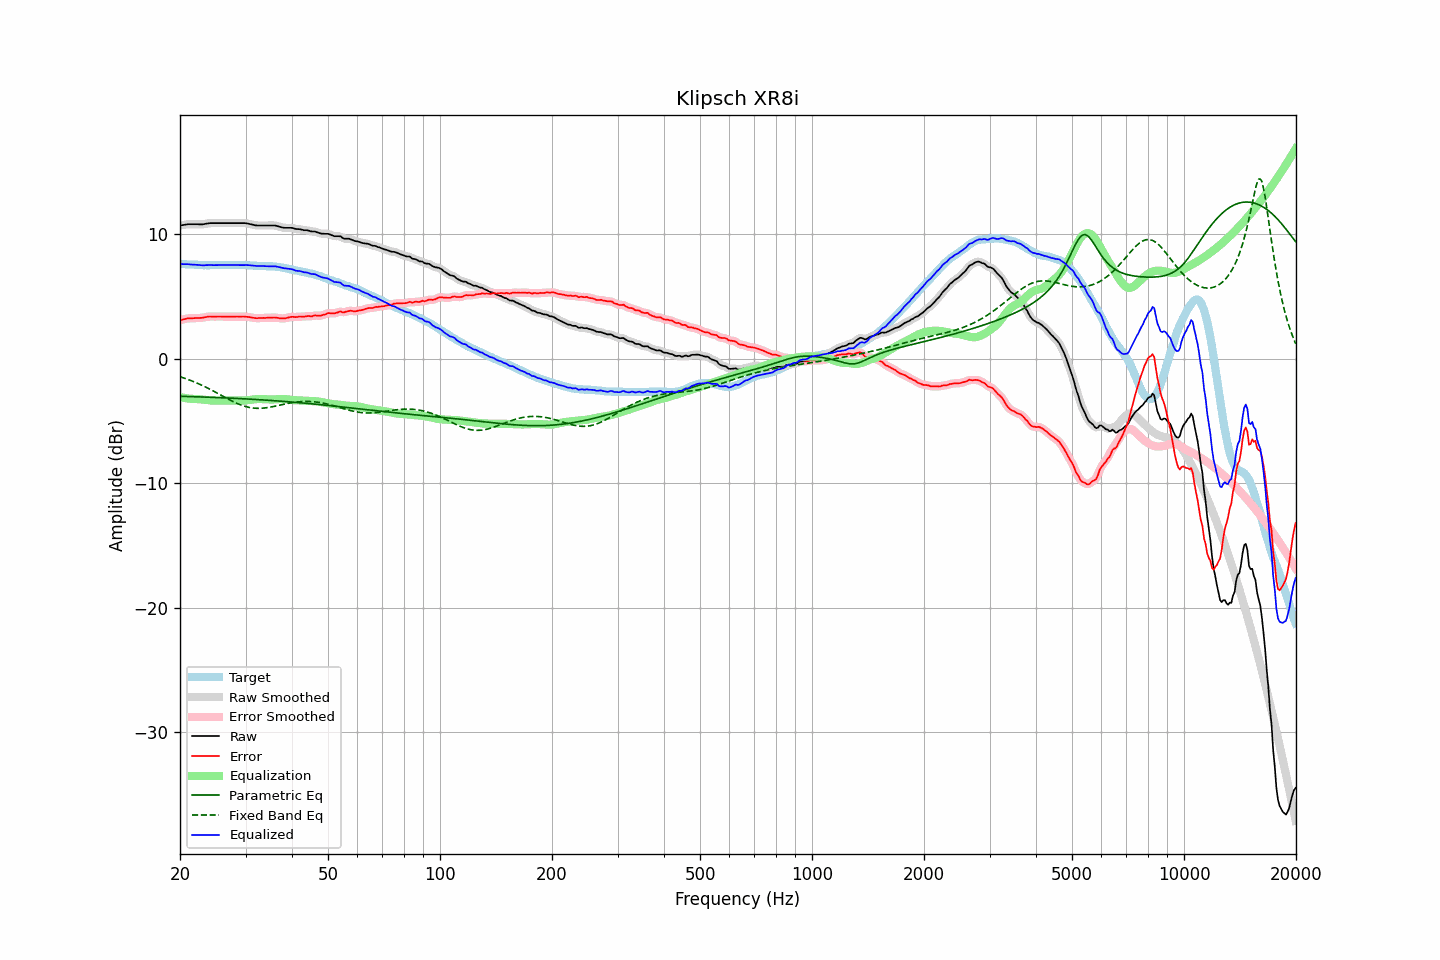

The table this chart was drawn from, first rows:
frequency, raw, error, smoothed, error_smoothed, equalization, parametric_eq, fixed_band_eq, equalized_raw, equalized_smoothed, target
20.00, 10.68, 3.08, 10.67, 3.08, -3.09, -3.03, -1.46, 7.58, 7.58, 7.59
20.20, 10.70, 3.11, 10.70, 3.11, -3.12, -3.03, -1.50, 7.58, 7.58, 7.58
20.40, 10.72, 3.14, 10.72, 3.14, -3.14, -3.04, -1.54, 7.57, 7.58, 7.57
20.61, 10.74, 3.16, 10.74, 3.17, -3.17, -3.04, -1.59, 7.57, 7.57, 7.57
20.81, 10.76, 3.20, 10.76, 3.20, -3.19, -3.04, -1.63, 7.57, 7.57, 7.55
21.02, 10.78, 3.22, 10.77, 3.22, -3.20, -3.05, -1.68, 7.57, 7.57, 7.55
21.23, 10.78, 3.23, 10.78, 3.23, -3.22, -3.05, -1.73, 7.56, 7.56, 7.54
21.44, 10.78, 3.22, 10.78, 3.23, -3.23, -3.05, -1.78, 7.54, 7.55, 7.55
21.66, 10.78, 3.23, 10.78, 3.24, -3.24, -3.06, -1.83, 7.54, 7.54, 7.54
21.87, 10.78, 3.24, 10.78, 3.24, -3.24, -3.06, -1.88, 7.53, 7.53, 7.53
22.09, 10.78, 3.25, 10.78, 3.25, -3.25, -3.07, -1.93, 7.53, 7.53, 7.52
22.31, 10.78, 3.25, 10.77, 3.25, -3.25, -3.07, -1.99, 7.52, 7.52, 7.52
22.54, 10.77, 3.25, 10.77, 3.26, -3.26, -3.07, -2.05, 7.50, 7.51, 7.51
22.76, 10.77, 3.26, 10.77, 3.26, -3.28, -3.08, -2.11, 7.49, 7.49, 7.50
22.99, 10.77, 3.27, 10.77, 3.28, -3.29, -3.08, -2.17, 7.48, 7.48, 7.49
23.22, 10.79, 3.30, 10.79, 3.30, -3.31, -3.09, -2.23, 7.48, 7.48, 7.48
23.45, 10.82, 3.32, 10.81, 3.33, -3.32, -3.09, -2.29, 7.49, 7.49, 7.49
23.69, 10.84, 3.35, 10.84, 3.35, -3.34, -3.10, -2.35, 7.50, 7.50, 7.48
23.92, 10.86, 3.37, 10.86, 3.37, -3.35, -3.10, -2.42, 7.51, 7.50, 7.48
24.16, 10.87, 3.37, 10.86, 3.37, -3.36, -3.11, -2.49, 7.50, 7.50, 7.49
24.40, 10.87, 3.36, 10.87, 3.37, -3.37, -3.11, -2.55, 7.50, 7.50, 7.50
24.65, 10.87, 3.36, 10.87, 3.36, -3.37, -3.12, -2.62, 7.49, 7.49, 7.50
24.89, 10.87, 3.36, 10.87, 3.37, -3.37, -3.12, -2.69, 7.49, 7.49, 7.50
25.14, 10.87, 3.37, 10.87, 3.37, -3.37, -3.13, -2.76, 7.50, 7.50, 7.49
25.39, 10.87, 3.37, 10.87, 3.37, -3.37, -3.13, -2.83, 7.50, 7.50, 7.49
25.65, 10.87, 3.37, 10.87, 3.37, -3.36, -3.14, -2.90, 7.50, 7.50, 7.49
25.91, 10.87, 3.36, 10.87, 3.36, -3.36, -3.14, -2.97, 7.50, 7.50, 7.50
26.16, 10.87, 3.35, 10.87, 3.36, -3.36, -3.15, -3.04, 7.50, 7.50, 7.51
26.43, 10.87, 3.35, 10.87, 3.35, -3.36, -3.15, -3.11, 7.51, 7.51, 7.51
26.69, 10.87, 3.35, 10.87, 3.36, -3.36, -3.16, -3.18, 7.51, 7.51, 7.51
26.96, 10.87, 3.36, 10.87, 3.36, -3.36, -3.17, -3.25, 7.51, 7.51, 7.50
27.23, 10.87, 3.36, 10.87, 3.36, -3.36, -3.17, -3.32, 7.51, 7.51, 7.50
27.50, 10.87, 3.36, 10.87, 3.36, -3.36, -3.18, -3.39, 7.51, 7.51, 7.50
27.77, 10.87, 3.35, 10.87, 3.36, -3.36, -3.18, -3.45, 7.51, 7.51, 7.51
28.05, 10.87, 3.35, 10.87, 3.36, -3.36, -3.19, -3.51, 7.50, 7.50, 7.51
28.33, 10.87, 3.37, 10.87, 3.37, -3.37, -3.20, -3.57, 7.50, 7.50, 7.49
28.62, 10.87, 3.37, 10.87, 3.37, -3.37, -3.20, -3.63, 7.50, 7.50, 7.49
28.90, 10.87, 3.36, 10.87, 3.37, -3.37, -3.21, -3.68, 7.50, 7.50, 7.50
29.19, 10.87, 3.36, 10.87, 3.37, -3.37, -3.22, -3.73, 7.50, 7.50, 7.50
29.48, 10.87, 3.37, 10.87, 3.37, -3.37, -3.22, -3.78, 7.50, 7.50, 7.49
29.78, 10.87, 3.37, 10.87, 3.37, -3.36, -3.23, -3.82, 7.50, 7.50, 7.49
30.08, 10.86, 3.35, 10.86, 3.36, -3.35, -3.24, -3.86, 7.51, 7.50, 7.50
30.38, 10.84, 3.34, 10.84, 3.34, -3.34, -3.24, -3.89, 7.50, 7.50, 7.49
30.68, 10.81, 3.33, 10.81, 3.33, -3.32, -3.25, -3.92, 7.49, 7.49, 7.47
30.99, 10.78, 3.30, 10.78, 3.31, -3.30, -3.26, -3.95, 7.47, 7.47, 7.47
31.30, 10.75, 3.28, 10.75, 3.28, -3.29, -3.27, -3.96, 7.46, 7.46, 7.46
31.61, 10.72, 3.26, 10.72, 3.26, -3.27, -3.27, -3.98, 7.45, 7.44, 7.45
31.93, 10.69, 3.24, 10.69, 3.25, -3.26, -3.28, -3.99, 7.43, 7.43, 7.44
32.24, 10.68, 3.23, 10.68, 3.24, -3.25, -3.29, -4.00, 7.43, 7.43, 7.44
32.57, 10.68, 3.25, 10.67, 3.24, -3.25, -3.30, -4.00, 7.43, 7.43, 7.42
32.89, 10.68, 3.25, 10.68, 3.25, -3.25, -3.31, -3.99, 7.43, 7.43, 7.42
33.22, 10.68, 3.25, 10.68, 3.26, -3.25, -3.31, -3.99, 7.43, 7.43, 7.42
33.55, 10.68, 3.26, 10.68, 3.26, -3.26, -3.32, -3.98, 7.42, 7.42, 7.41
33.89, 10.68, 3.25, 10.68, 3.26, -3.26, -3.33, -3.96, 7.41, 7.41, 7.42
34.23, 10.68, 3.27, 10.68, 3.27, -3.27, -3.34, -3.94, 7.41, 7.41, 7.40
34.57, 10.68, 3.27, 10.68, 3.27, -3.28, -3.35, -3.92, 7.40, 7.40, 7.40
34.92, 10.68, 3.28, 10.68, 3.28, -3.28, -3.36, -3.90, 7.39, 7.39, 7.39
35.27, 10.68, 3.27, 10.68, 3.28, -3.28, -3.37, -3.88, 7.39, 7.40, 7.40
35.62, 10.68, 3.29, 10.68, 3.29, -3.28, -3.38, -3.85, 7.40, 7.40, 7.38
35.97, 10.68, 3.29, 10.67, 3.29, -3.27, -3.38, -3.82, 7.40, 7.40, 7.38
... 635 more rows
